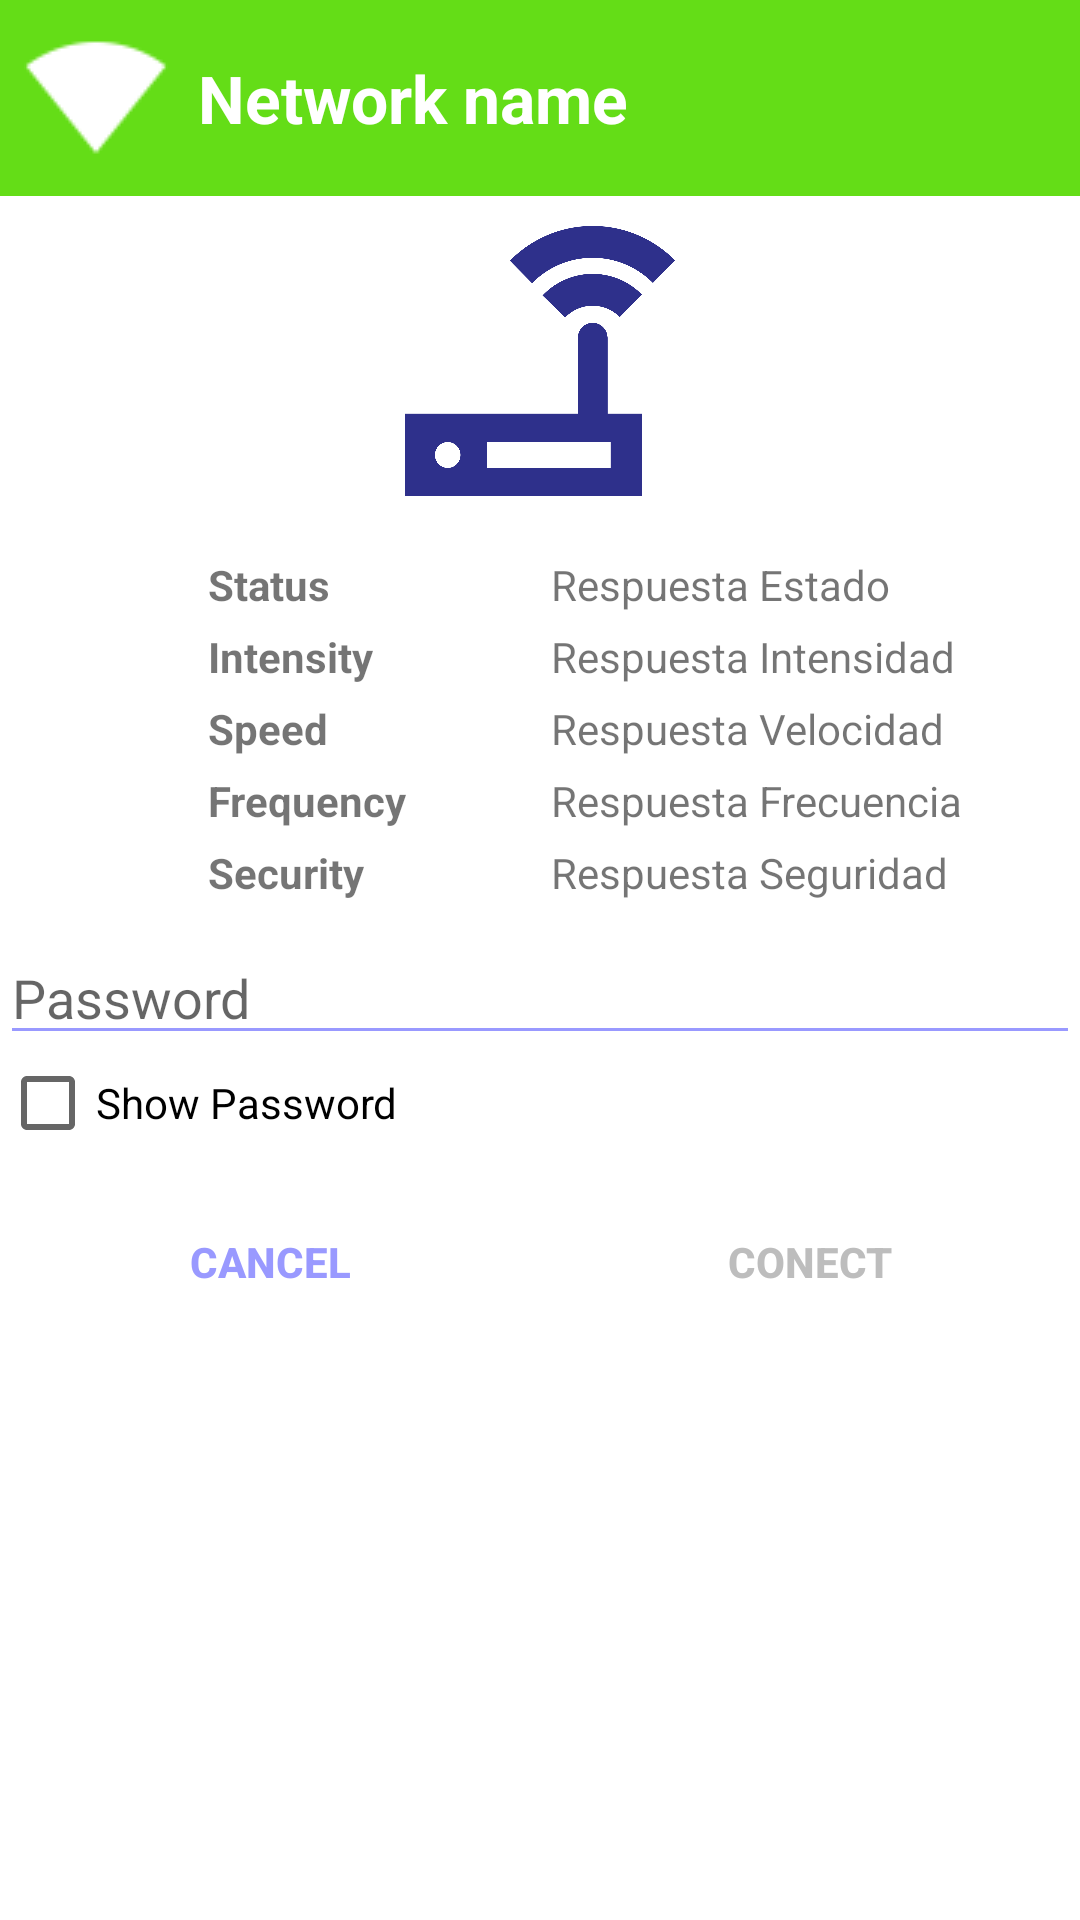

Produce the Android XML layout that renders to this screen, including the resource entries it uses.
<!-- AndroidManifest.xml: application theme Theme.JanusShop -->
<!-- res/layout/dialog_add_wifi.xml -->
<?xml version="1.0" encoding="utf-8"?>
<RelativeLayout xmlns:android="http://schemas.android.com/apk/res/android"
    android:layout_width="match_parent"
    android:layout_height="wrap_content"
    android:paddingBottom="13dp">

    <LinearLayout
        android:layout_width="match_parent"
        android:layout_height="wrap_content"
        android:orientation="horizontal"
        android:padding="8dp"
        android:background="@color/ventana"
        android:id="@+id/cabeceraDialogFragment">

        <ImageView
            android:layout_width="wrap_content"
            android:layout_height="wrap_content"
            android:background="@drawable/wifi_blanco"
            android:id="@+id/imageView2"/>

        <TextView
            android:text="@string/nombre_de_la_red"
            android:layout_width="match_parent"
            android:layout_height="wrap_content"
            android:id="@+id/respuestaNombre"
            android:layout_gravity="center_vertical"
            android:textColor="@color/icons"
            android:textAppearance="@style/Base.TextAppearance.AppCompat.Large"
            android:textStyle="bold"
            android:layout_margin="10dp"/>
    </LinearLayout>

    <ScrollView
        android:layout_width="match_parent"
        android:layout_height="wrap_content"
        android:layout_below="@id/cabeceraDialogFragment">

        <RelativeLayout
            android:layout_width="match_parent"
            android:layout_height="wrap_content">
            <TextView
                android:text="@string/estado"
                android:layout_width="wrap_content"
                android:layout_height="wrap_content"
                android:layout_marginTop="20dp"
                android:id="@+id/textEstado"
                android:layout_below="@+id/imageView3"
                android:layout_toStartOf="@+id/imageView3"
                android:layout_marginEnd="25dp"
                android:textStyle="bold"/>

            <TextView
                android:text="@string/intensidad"
                android:layout_width="wrap_content"
                android:layout_height="wrap_content"
                android:layout_below="@+id/textEstado"
                android:layout_alignStart="@+id/textEstado"
                android:layout_marginTop="5dp"
                android:id="@+id/textIntensidad"
                android:textStyle="bold"/>

            <TextView
                android:text="@string/velocidad"
                android:layout_width="wrap_content"
                android:layout_height="wrap_content"
                android:layout_below="@+id/textIntensidad"
                android:layout_alignStart="@+id/textIntensidad"
                android:layout_marginTop="5dp"
                android:id="@+id/textVelocidad"
                android:textStyle="bold"/>

            <TextView
                android:text="@string/frecuencia"
                android:layout_width="wrap_content"
                android:layout_height="wrap_content"
                android:layout_below="@+id/textVelocidad"
                android:layout_alignStart="@+id/textVelocidad"
                android:layout_marginTop="5dp"
                android:id="@+id/textFrecuencia"
                android:textStyle="bold"/>

            <TextView
                android:text="Respuesta Intensidad"
                android:layout_width="wrap_content"
                android:layout_height="wrap_content"
                android:layout_above="@+id/textVelocidad"
                android:layout_alignStart="@+id/respuestaEstado"
                android:id="@+id/respuestaIntensidad" />

            <ImageView
                android:layout_width="90dp"
                android:layout_height="90dp"
                android:background="@drawable/ic_router"
                android:layout_marginTop="10dp"
                android:id="@+id/imageView3"
                android:layout_centerHorizontal="true" />

            <TextView
                android:text="@string/seguridad"
                android:layout_width="wrap_content"
                android:layout_height="wrap_content"
                android:id="@+id/textSeguridad"
                android:layout_below="@+id/textFrecuencia"
                android:layout_alignStart="@+id/textFrecuencia"
                android:layout_marginTop="5dp"
                android:textStyle="bold"/>

            <TextView
                android:text="Respuesta Seguridad"
                android:layout_width="wrap_content"
                android:layout_height="wrap_content"
                android:id="@+id/respuestaSeguridad"
                android:layout_alignBaseline="@+id/textSeguridad"
                android:layout_alignBottom="@+id/textSeguridad"
                android:layout_alignStart="@+id/respuestaFrecuencia" />

            <TextView
                android:text="Respuesta Estado"
                android:layout_width="wrap_content"
                android:layout_height="wrap_content"
                android:id="@+id/respuestaEstado"
                android:layout_above="@+id/textIntensidad"
                android:layout_toEndOf="@+id/textFrecuencia"
                android:layout_marginStart="48dp" />

            <TextView
                android:text="Respuesta Frecuencia"
                android:layout_width="wrap_content"
                android:layout_height="wrap_content"
                android:id="@+id/respuestaFrecuencia"
                android:layout_alignBaseline="@+id/textFrecuencia"
                android:layout_alignBottom="@+id/textFrecuencia"
                android:layout_alignStart="@+id/respuestaVelocidad" />

            <TextView
                android:text="Respuesta Velocidad"
                android:layout_width="wrap_content"
                android:layout_height="wrap_content"
                android:id="@+id/respuestaVelocidad"
                android:layout_above="@+id/textFrecuencia"
                android:layout_alignStart="@+id/respuestaIntensidad" />

            <EditText
                android:layout_width="match_parent"
                android:layout_height="wrap_content"
                android:inputType="textPassword"
                android:hint="@string/contrase_a"
                android:backgroundTint="@color/ventanaConf"
                android:id="@+id/input_password"
                android:layout_marginTop="10dp"
                android:layout_marginLeft="@dimen/activity_horizontal_margin"
                android:layout_marginRight="@dimen/activity_horizontal_margin"
                android:layout_below="@+id/textSeguridad"
                android:layout_centerHorizontal="true"
                android:fontFamily="sans-serif"/>

            <CheckBox
                android:id="@+id/valor_checkBox"
                android:layout_width="wrap_content"
                android:layout_height="wrap_content"
                android:text="@string/mostrar_contrase_a"
                android:layout_below="@+id/input_password"
                android:layout_alignStart="@+id/input_password" />


            <LinearLayout
                android:layout_width="fill_parent"
                android:layout_height="wrap_content"
                android:layout_below="@+id/valor_checkBox"
                android:layout_marginTop="13dp"
                android:orientation="horizontal"
                android:weightSum="0">

                <Button
                    android:id="@+id/boton_cancelar"
                    android:layout_width="wrap_content"
                    android:layout_height="wrap_content"
                    android:text="@string/cancelar"
                    android:background="#00ffffff"
                    android:backgroundTint="#00ffffff"
                    android:textColor="@color/ventanaConf"
                    android:textStyle="bold"
                    android:layout_weight="0.40" />

                <Button
                    android:id="@+id/boton_conectar"
                    android:layout_width="wrap_content"
                    android:layout_height="wrap_content"
                    android:text="@string/conectar"
                    android:background="#00ffffff"
                    android:backgroundTint="#00ffffff"
                    android:textColor="@color/divider"
                    android:textStyle="bold"
                    android:layout_weight="0.40"
                    android:clickable="false"
                    android:enabled="false"/>
            </LinearLayout>
        </RelativeLayout>
    </ScrollView>
</RelativeLayout>
<!-- resources referenced by this layout -->
<resources>
  <color name="divider">#BDBDBD</color>
  <color name="icons">#FFFFFF</color>
  <color name="ventana">#64dd17</color>
  <color name="ventanaConf">#9999ff</color>
  <!-- drawable ic_router: png bitmap (drawable-hdpi, 17721 bytes) -->
  <!-- drawable wifi_blanco: png bitmap (drawable, 15848 bytes) -->
  <string name="cancelar">Cancel</string>
  <string name="conectar">Conect</string>
  <string name="contrase_a">Password</string>
  <string name="estado">Status</string>
  <string name="frecuencia">Frequency</string>
  <string name="intensidad">Intensity</string>
  <string name="mostrar_contrase_a">Show Password</string>
  <string name="nombre_de_la_red">Network name</string>
  <string name="seguridad">Security</string>
  <string name="velocidad">Speed</string>
  <style name="Theme.JanusShop" parent="Base.AppTheme" />
  <style name="Base.AppTheme" parent="Theme.AppCompat.Light.NoActionBar">
          <item name="colorPrimary">@color/colorPrimary</item>
          <item name="colorPrimaryDark">@color/colorPrimaryDark</item>
          <item name="colorAccent">@color/colorAccent</item>
          <item name="android:windowBackground">@color/icons</item>
      </style>
  <color name="colorPrimary">#673AB7</color>
  <color name="colorPrimaryDark">#333399</color>
  <color name="colorAccent">#00cccc</color>
</resources>
